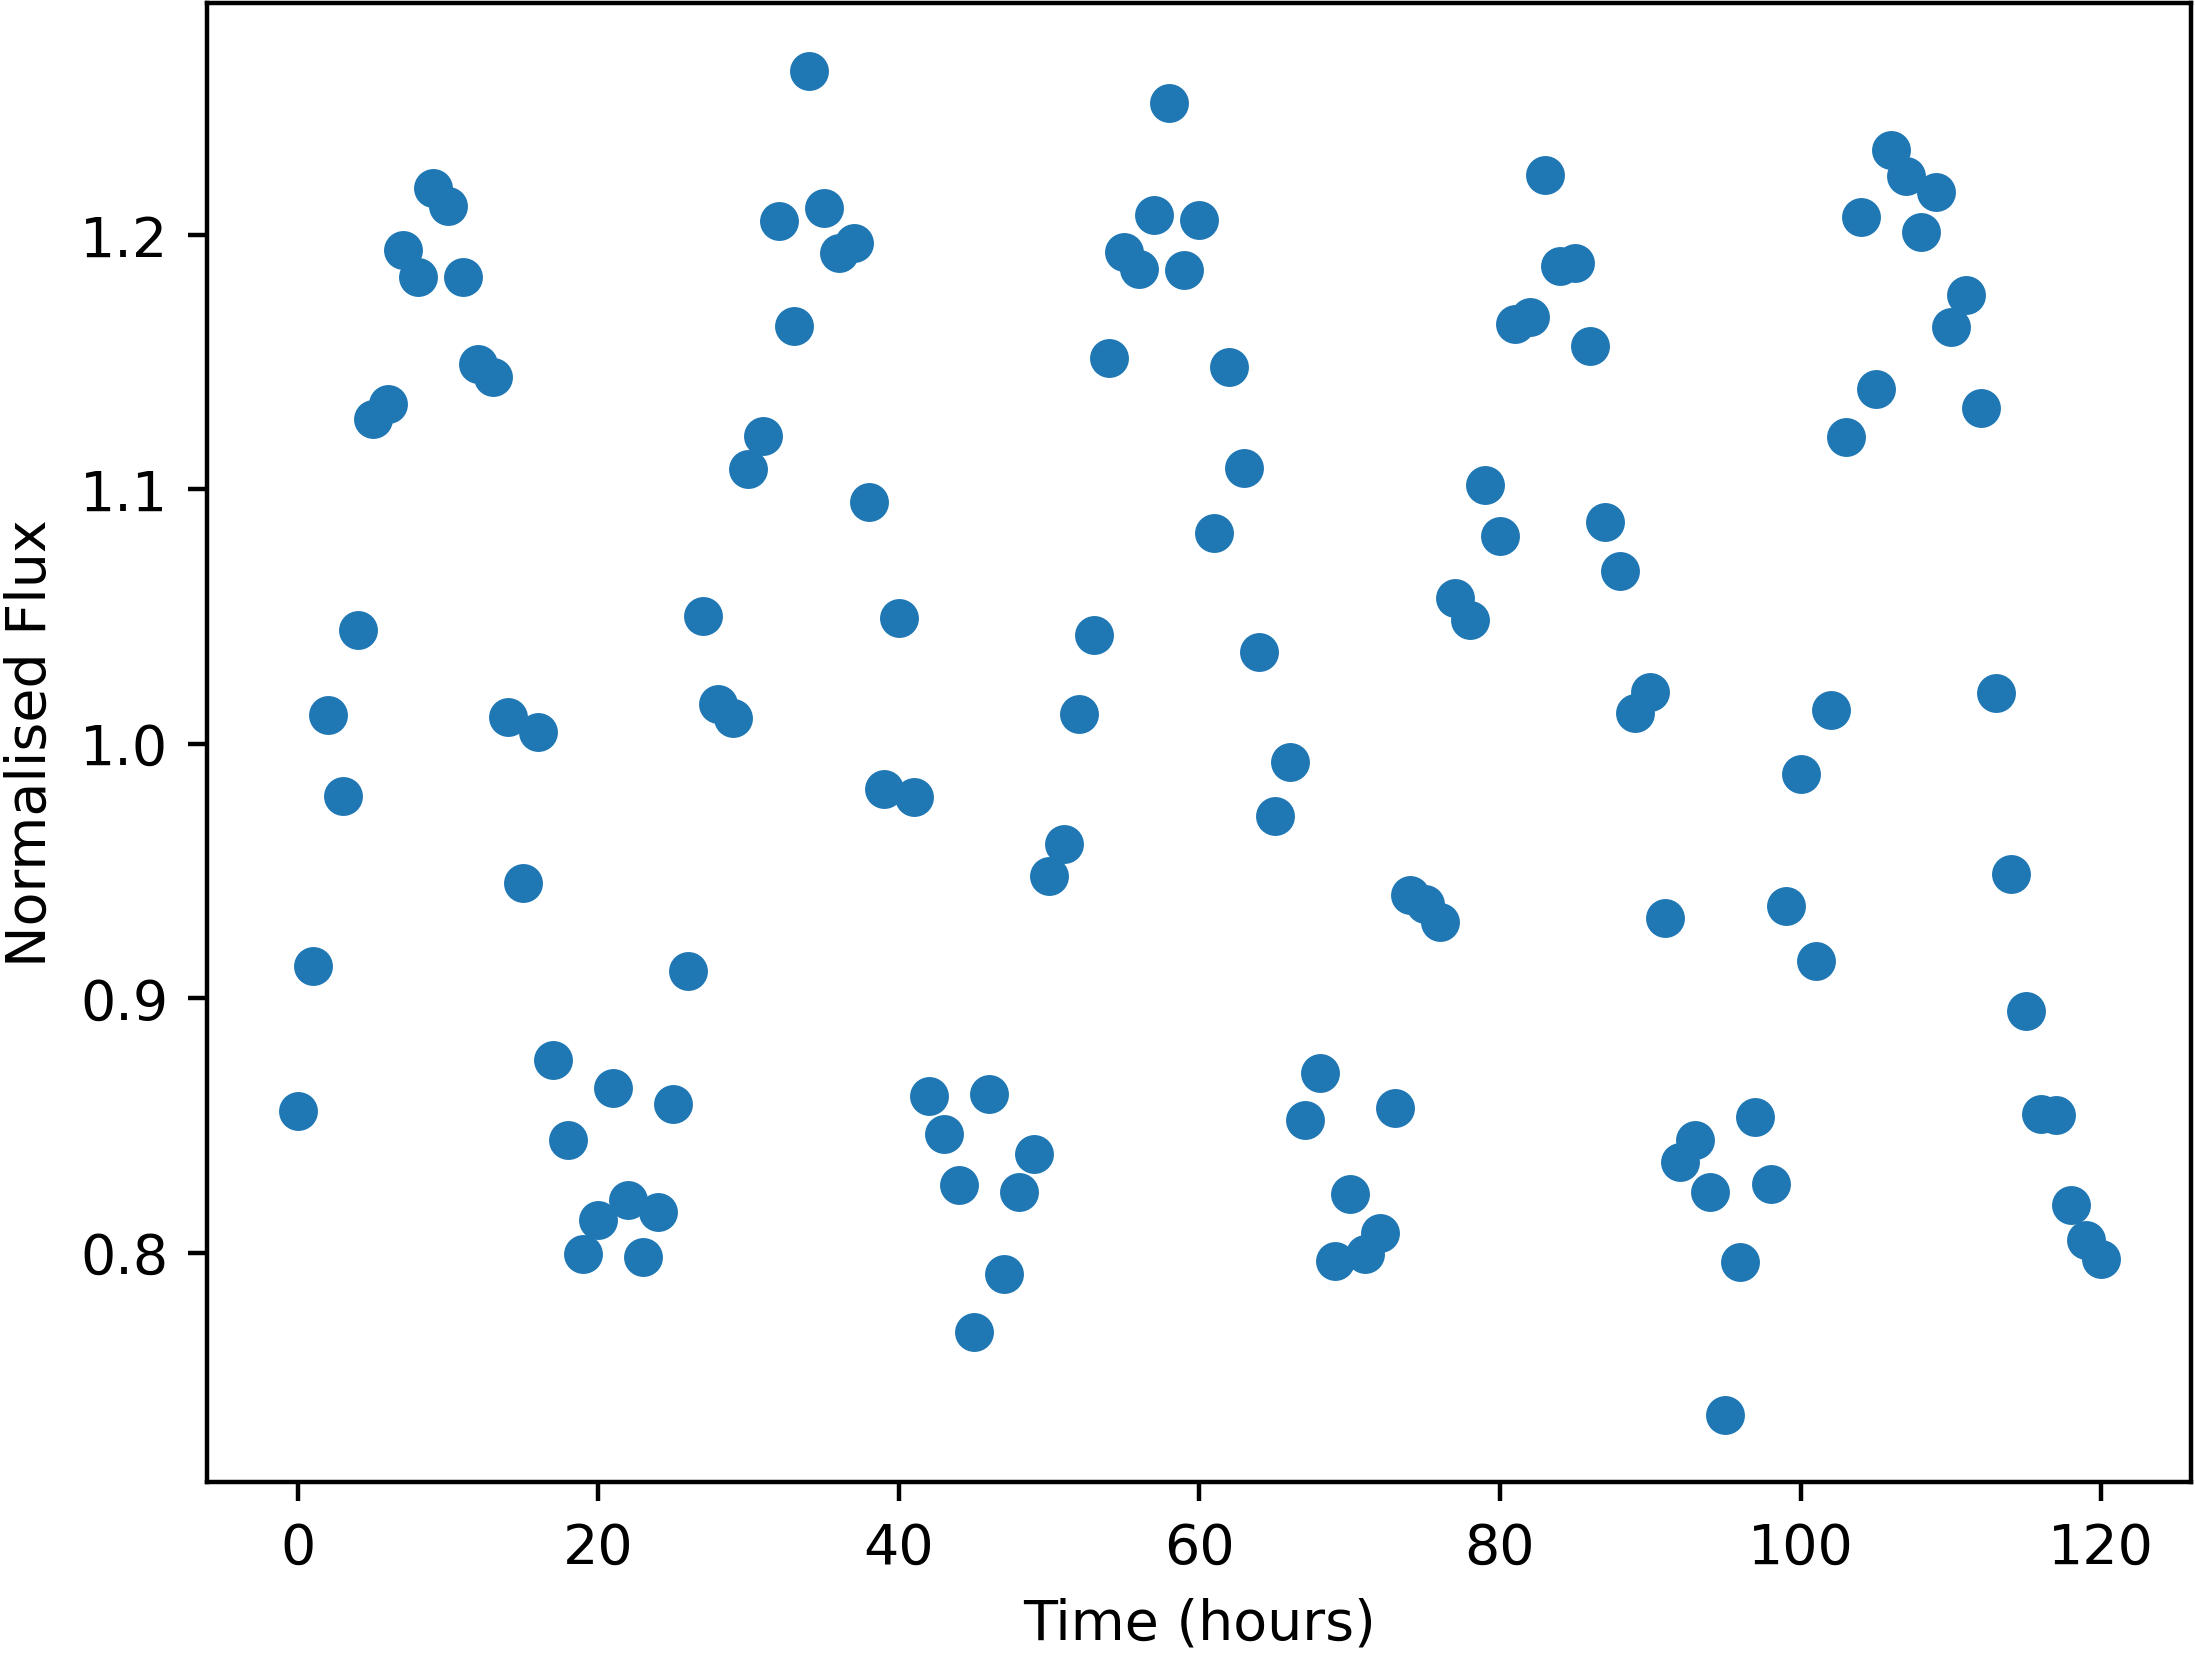

The table this chart was drawn from, first rows:
Time, NormalisedFlux
0.0, 0.8557
1.0, 0.9127
2.0, 1.011
3.0, 0.9794
4.0, 1.045
5.0, 1.128
6.0, 1.133
7.0, 1.194
8.0, 1.183
9.0, 1.218
10.0, 1.211
11.0, 1.183
12.0, 1.149
13.0, 1.144
14.0, 1.01
15.0, 0.9451
16.0, 1.005
17.0, 0.8757
18.0, 0.844
19.0, 0.7996
20.0, 0.8127
21.0, 0.8645
22.0, 0.8206
23.0, 0.7982
24.0, 0.8157
25.0, 0.8583
26.0, 0.9107
27.0, 1.05
28.0, 1.016
29.0, 1.01
30.0, 1.108
31.0, 1.121
32.0, 1.206
33.0, 1.164
34.0, 1.265
35.0, 1.211
36.0, 1.193
37.0, 1.197
38.0, 1.095
39.0, 0.9822
40.0, 1.049
41.0, 0.9791
42.0, 0.8615
43.0, 0.8465
44.0, 0.8267
45.0, 0.7689
46.0, 0.8625
47.0, 0.7916
48.0, 0.8236
49.0, 0.8386
50.0, 0.9479
51.0, 0.9604
52.0, 1.012
53.0, 1.043
54.0, 1.151
55.0, 1.193
56.0, 1.187
57.0, 1.208
58.0, 1.252
59.0, 1.186
... 61 more rows
